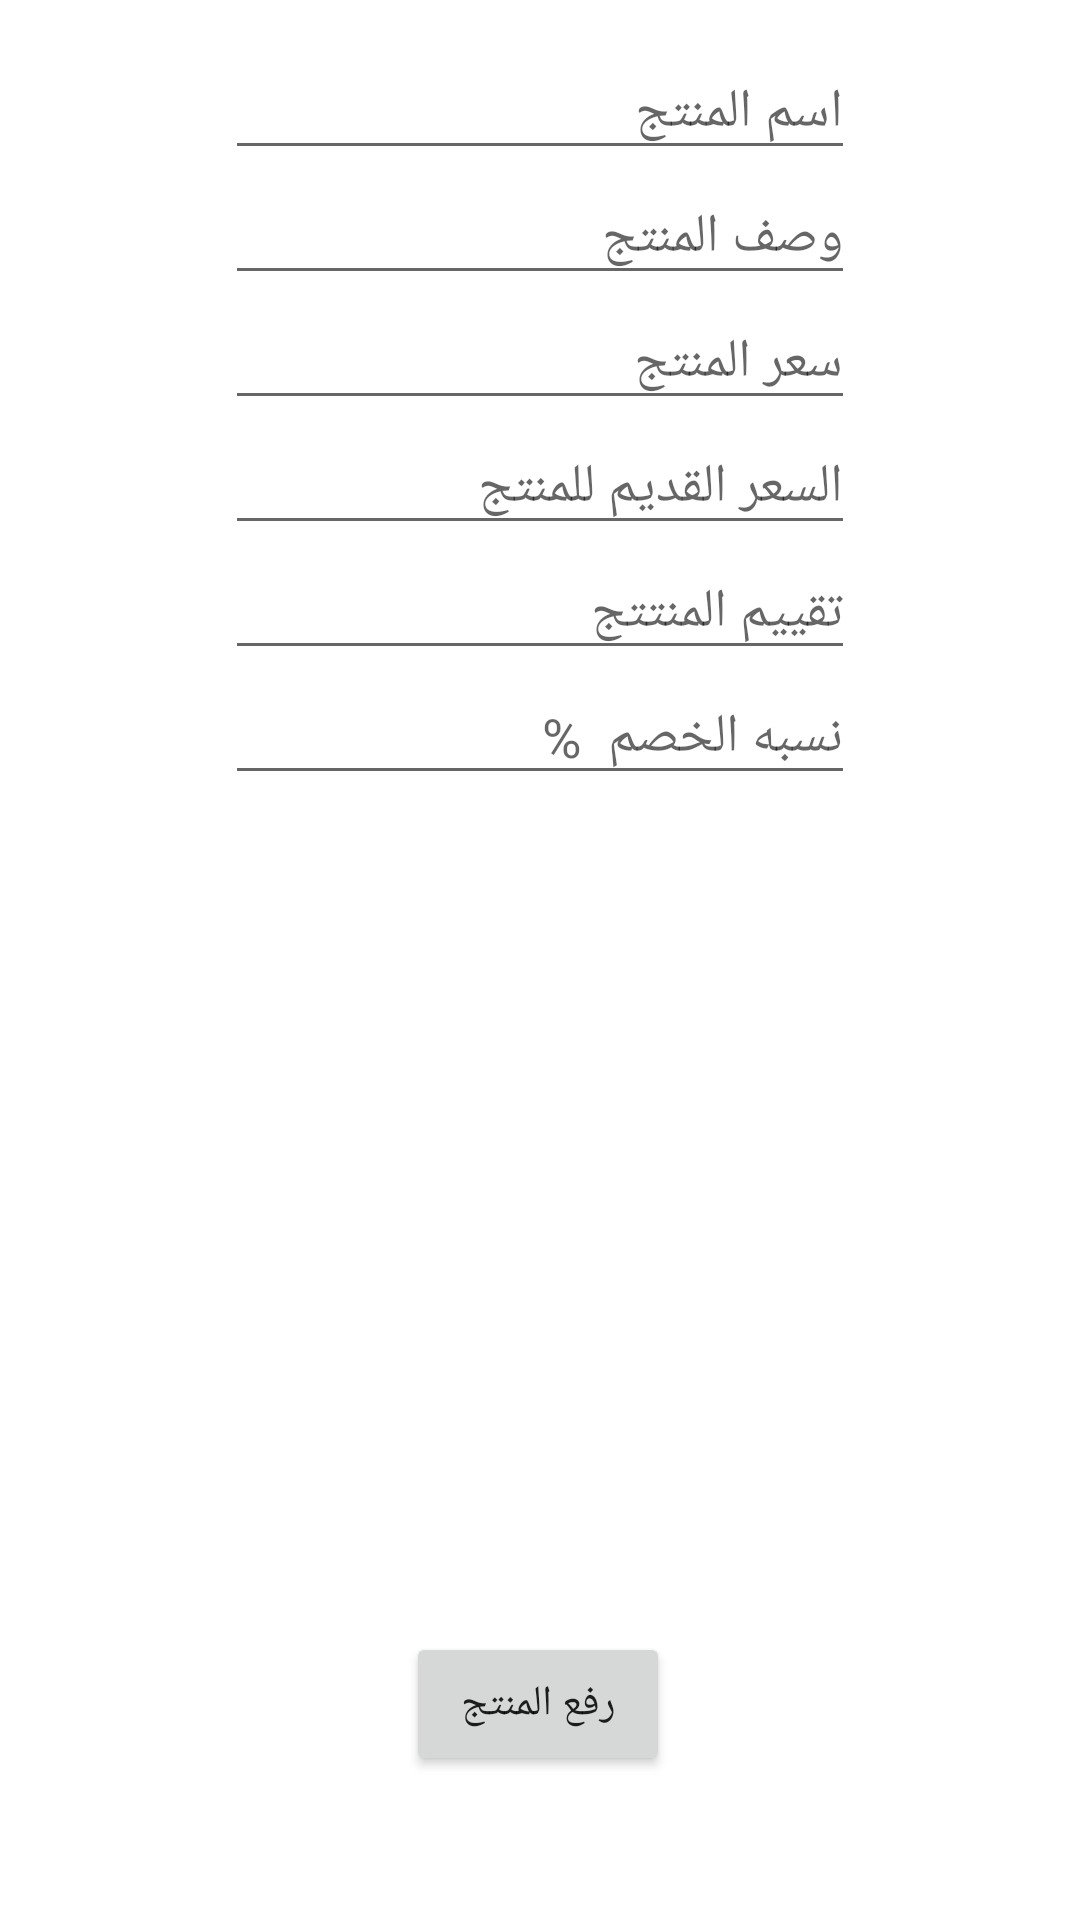

Layout XML and referenced resources for this Android screen:
<!-- AndroidManifest.xml: application theme Theme.FirestTask -->
<!-- res/layout/activity_add_activty.xml -->
<?xml version="1.0" encoding="utf-8"?>
<androidx.constraintlayout.widget.ConstraintLayout xmlns:android="http://schemas.android.com/apk/res/android"
    xmlns:app="http://schemas.android.com/apk/res-auto"
    xmlns:tools="http://schemas.android.com/tools"
    android:layout_width="match_parent"
    android:layout_height="match_parent"
    tools:context=".AddActivty">

    <androidx.constraintlayout.widget.ConstraintLayout
        android:id="@+id/constraintLayout"
        android:layout_width="0dp"
        android:layout_height="0dp"
        app:layout_constraintBottom_toBottomOf="parent"
        app:layout_constraintEnd_toEndOf="parent"
        app:layout_constraintStart_toStartOf="parent"
        app:layout_constraintTop_toTopOf="parent"
        tools:context=".AddTow">

        <Button
            android:id="@+id/btn"
            android:layout_width="wrap_content"
            android:layout_height="wrap_content"
            android:layout_marginBottom="48dp"
            android:text="رفع المنتج"
            app:layout_constraintBottom_toBottomOf="parent"
            app:layout_constraintEnd_toEndOf="parent"
            app:layout_constraintHorizontal_bias="0.498"
            app:layout_constraintStart_toStartOf="parent" />

        <ImageView
            android:id="@+id/iv_add_product2"
            android:layout_width="150dp"
            android:layout_height="0dp"
            android:layout_gravity="center"
            app:layout_constraintBottom_toTopOf="@+id/btn"
            app:layout_constraintEnd_toEndOf="parent"
            app:layout_constraintStart_toStartOf="parent"
            app:layout_constraintTop_toBottomOf="@+id/linearLayout"
            app:srcCompat="@drawable/ic_baseline_add_a_photo_24" />

        <LinearLayout
            android:id="@+id/linearLayout"
            android:layout_width="0dp"
            android:layout_height="wrap_content"
            android:layout_margin="15dp"
            android:layout_marginTop="15dp"
            android:layout_marginBottom="113dp"
            android:gravity="center"
            android:orientation="vertical"
            app:layout_constraintBottom_toTopOf="@+id/iv_add_product2"
            app:layout_constraintEnd_toEndOf="parent"
            app:layout_constraintStart_toStartOf="parent"
            app:layout_constraintTop_toTopOf="parent">

            <EditText
                android:id="@+id/name_product"
                android:layout_width="wrap_content"
                android:layout_height="wrap_content"
                android:ems="10"
                android:hint="اسم المنتج "
                android:inputType="textPersonName"
                tools:layout_editor_absoluteX="88dp"
                tools:layout_editor_absoluteY="309dp" />

            <EditText
                android:id="@+id/describtion_product"
                android:layout_width="wrap_content"
                android:layout_height="wrap_content"
                android:ems="10"
                android:hint="وصف المنتج"
                android:inputType="textPersonName"
                tools:layout_editor_absoluteX="90dp"
                tools:layout_editor_absoluteY="68dp" />

            <EditText
                android:id="@+id/price_product"
                android:layout_width="wrap_content"
                android:layout_height="wrap_content"
                android:ems="10"
                android:hint="سعر المنتج"
                android:inputType="number"
                tools:layout_editor_absoluteX="88dp"
                tools:layout_editor_absoluteY="241dp" />

            <EditText
                android:id="@+id/priceOld_product"
                android:layout_width="wrap_content"
                android:layout_height="wrap_content"
                android:ems="10"
                android:hint="السعر القديم للمنتج"
                android:inputType="number"
                tools:layout_editor_absoluteX="88dp"
                tools:layout_editor_absoluteY="241dp" />

            <EditText
                android:id="@+id/rating_product"
                android:layout_width="wrap_content"
                android:layout_height="wrap_content"
                android:ems="10"
                android:hint="تقييم المنتتج"
                android:inputType="numberDecimal"
                tools:layout_editor_absoluteX="90dp"
                tools:layout_editor_absoluteY="113dp" />

            <EditText
                android:id="@+id/percentDiscount_product"
                android:layout_width="wrap_content"
                android:layout_height="wrap_content"
                android:ems="10"
                android:hint="نسبه الخصم  %"
                android:inputType="textPersonName"
                tools:layout_editor_absoluteX="92dp"
                tools:layout_editor_absoluteY="176dp" />
        </LinearLayout>

    </androidx.constraintlayout.widget.ConstraintLayout>
</androidx.constraintlayout.widget.ConstraintLayout>
<!-- resources referenced by this layout -->
<resources>
  <style name="Theme.FirestTask" parent="Theme.MaterialComponents.DayNight.DarkActionBar">
          
          <item name="colorPrimary">@color/purple_500</item>
          <item name="colorPrimaryVariant">@color/purple_700</item>
          <item name="colorOnPrimary">@color/white</item>
          
          <item name="colorSecondary">@color/teal_200</item>
          <item name="colorSecondaryVariant">@color/teal_700</item>
          <item name="colorOnSecondary">@color/black</item>
          
          <item name="android:statusBarColor" tools:targetApi="l">?attr/colorPrimaryVariant</item>
          
      </style>
  <!-- not gathered from this repository: default colours our renderer supplied (Android Studio template values) -->
  <color name="purple_500">#FF6200EE</color>
  <color name="purple_700">#FF3700B3</color>
  <color name="teal_200">#FF03DAC5</color>
  <color name="teal_700">#FF018786</color>
  <color name="black">#FF000000</color>
  <color name="white">#FFFFFFFF</color>
</resources>
